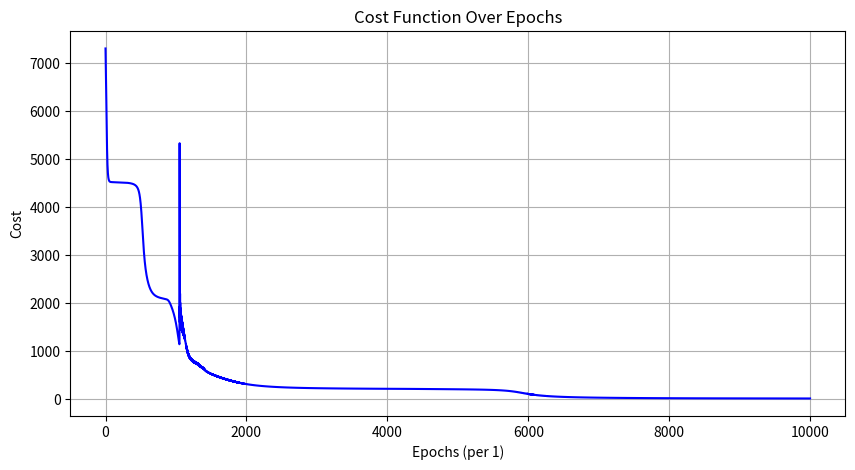
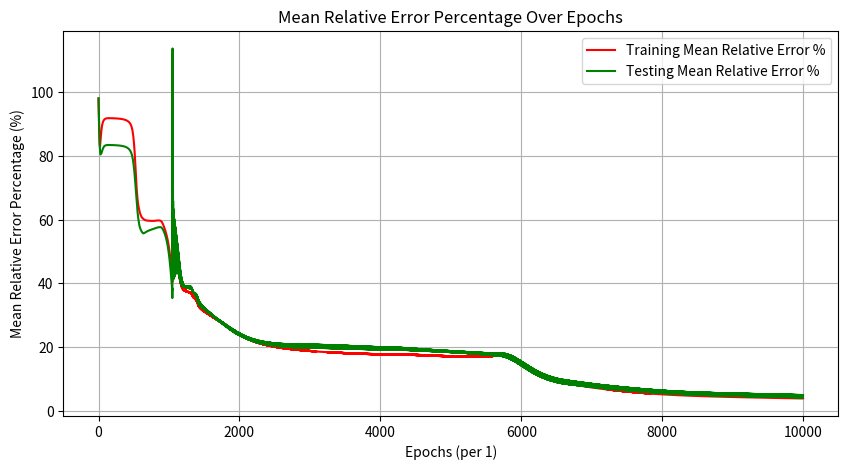

The matplotlib source for these figures, in order:
import numpy as np
import matplotlib.pyplot as plt

# Define the function to approximate
def f(x1, x2):
    return (1 - x1) ** 2 + 100 * (x2 - x1 ** 2) ** 2

# Generate training data
def generate_data(num_samples):
    x1 = np.random.uniform(-1, 1, num_samples)
    x2 = np.random.uniform(-1, 1, num_samples)
    y = f(x1, x2)
    return np.column_stack((x1, x2)), y

# Sigmoid activation function and its derivative
def sigmoid(x):
    return 1 / (1 + np.exp(-x))

def sigmoid_derivative(x):
    return sigmoid(x) * (1 - sigmoid(x))

# Define the ANN class
class ANN:
    def __init__(self, input_size, hidden_size1, hidden_size2, hidden_size3, output_size, learning_rate=0.001):
        # Initialize weights and biases
        self.W1 = np.random.randn(input_size, hidden_size1) * 0.1
        self.b1 = np.random.rand(1, hidden_size1) * 0.1
        self.W2 = np.random.randn(hidden_size1, hidden_size2) * 0.1
        self.b2 = np.random.rand(1, hidden_size2) * 0.1
        self.W3 = np.random.randn(hidden_size2, hidden_size3) * 0.1
        self.b3 = np.random.rand(1, hidden_size3) * 0.1
        self.W4 = np.random.randn(hidden_size3, output_size) * 0.1
        self.b4 = np.random.rand(1, output_size) * 0.1
        self.learning_rate = learning_rate

    def feedforward(self, X):
        self.z1 = np.dot(X, self.W1) + self.b1
        self.a1 = sigmoid(self.z1)
        self.z2 = np.dot(self.a1, self.W2) + self.b2
        self.a2 = sigmoid(self.z2)
        self.z3 = np.dot(self.a2, self.W3) + self.b3
        self.a3 = sigmoid(self.z3)
        self.z4 = np.dot(self.a3, self.W4) + self.b4
        return self.z4  # No activation on output layer for regression

    def backpropagation(self, X, y):
        m = X.shape[0]

        # Forward pass
        output = self.feedforward(X)

        # Compute cost
        cost = np.mean((output - y.reshape(-1, 1)) ** 2)

        # Backward pass
        d_output = 2 * (output - y.reshape(-1, 1)) / m
        dW4 = np.dot(self.a3.T, d_output)
        db4 = np.sum(d_output, axis=0, keepdims=True)

        d_a3 = np.dot(d_output, self.W4.T) * sigmoid_derivative(self.z3)
        dW3 = np.dot(self.a2.T, d_a3)
        db3 = np.sum(d_a3, axis=0, keepdims=True)

        d_a2 = np.dot(d_a3, self.W3.T) * sigmoid_derivative(self.z2)
        dW2 = np.dot(self.a1.T, d_a2)
        db2 = np.sum(d_a2, axis=0, keepdims=True)

        d_a1 = np.dot(d_a2, self.W2.T) * sigmoid_derivative(self.z1)
        dW1 = np.dot(X.T, d_a1)
        db1 = np.sum(d_a1, axis=0, keepdims=True)

        # Update weights and biases
        self.W1 -= self.learning_rate * dW1
        self.b1 -= self.learning_rate * db1
        self.W2 -= self.learning_rate * dW2
        self.b2 -= self.learning_rate * db2
        self.W3 -= self.learning_rate * dW3
        self.b3 -= self.learning_rate * db3
        self.W4 -= self.learning_rate * dW4
        self.b4 -= self.learning_rate * db4

        return cost

    def predict(self, X):
        return self.feedforward(X)

    def compute_test_error(self, X_test, y_test):
        predictions = self.predict(X_test)
        return np.mean((predictions - y_test.reshape(-1, 1)) ** 2)

    def train(self, X, y, X_test, y_test, epochs=10000):
        costs = []
        train_relative_errors = []
        test_relative_errors = []

        for epoch in range(epochs):
            cost = self.backpropagation(X, y)
            costs.append(cost)

            # Print cost every 1000 epochs
            if (epoch + 1) % 1000 == 0:
                print(f"Epoch {epoch + 1}/{epochs}, Cost: {cost:.4f}")

            # Calculate training and test predictions
            train_predictions = self.predict(X)
            test_predictions = self.predict(X_test)

            # Calculate absolute errors
            train_absolute_error = np.abs(train_predictions - y.reshape(-1, 1))
            test_absolute_error = np.abs(test_predictions - y_test.reshape(-1, 1))

            # Calculate mean absolute errors
            mean_train_error = np.mean(train_absolute_error)
            mean_test_error = np.mean(test_absolute_error)

            # Calculate relative error percentages
            train_relative_error_percentage = (mean_train_error / np.mean(y)) * 100
            test_relative_error_percentage = (mean_test_error / np.mean(y_test)) * 100

            # Append relative errors to their respective lists
            train_relative_errors.append(train_relative_error_percentage)
            test_relative_errors.append(test_relative_error_percentage)

        return costs, train_relative_errors, test_relative_errors  # Return both errors

# Generate training and testing data
X_train, y_train = generate_data(200)
X_test, y_test = generate_data(100)

# Initialize and train the ANN
ann = ANN(input_size=2, hidden_size1=25, hidden_size2=25, hidden_size3=25, output_size=1, learning_rate=0.001)
costs, train_relative_errors, test_relative_errors = ann.train(X_train, y_train, X_test, y_test, epochs=10000)

# Print final Mean Relative Error Percentages
print(f"\nFinal Mean Relative Error Percentage for Training: {train_relative_errors[-1]:.4f}%")
print(f"Final Mean Relative Error Percentage for Testing: {test_relative_errors[-1]:.4f}%")

# Print weights and biases
print("\nWeights and Biases:")
print(f"W1:\n{ann.W1}\nb1:\n{ann.b1}\n")
print(f"W2:\n{ann.W2}\nb2:\n{ann.b2}\n")
print(f"W3:\n{ann.W3}\nb3:\n{ann.b3}\n")
print(f"W4:\n{ann.W4}\nb4:\n{ann.b4}\n")

# Plot the cost function
plt.figure(figsize=(10, 5))
plt.plot(costs, color='blue')
plt.title('Cost Function Over Epochs')
plt.xlabel('Epochs (per 1)')
plt.ylabel('Cost')
plt.grid()
plt.show()

# Plot Mean Relative Error Percentage
plt.figure(figsize=(10, 5))
plt.plot(train_relative_errors, color='red', label='Training Mean Relative Error %')
plt.plot(test_relative_errors, color='green', label='Testing Mean Relative Error %')
plt.title('Mean Relative Error Percentage Over Epochs')
plt.xlabel('Epochs (per 1)')
plt.ylabel('Mean Relative Error Percentage (%)')
plt.legend()
plt.grid()
plt.show()
